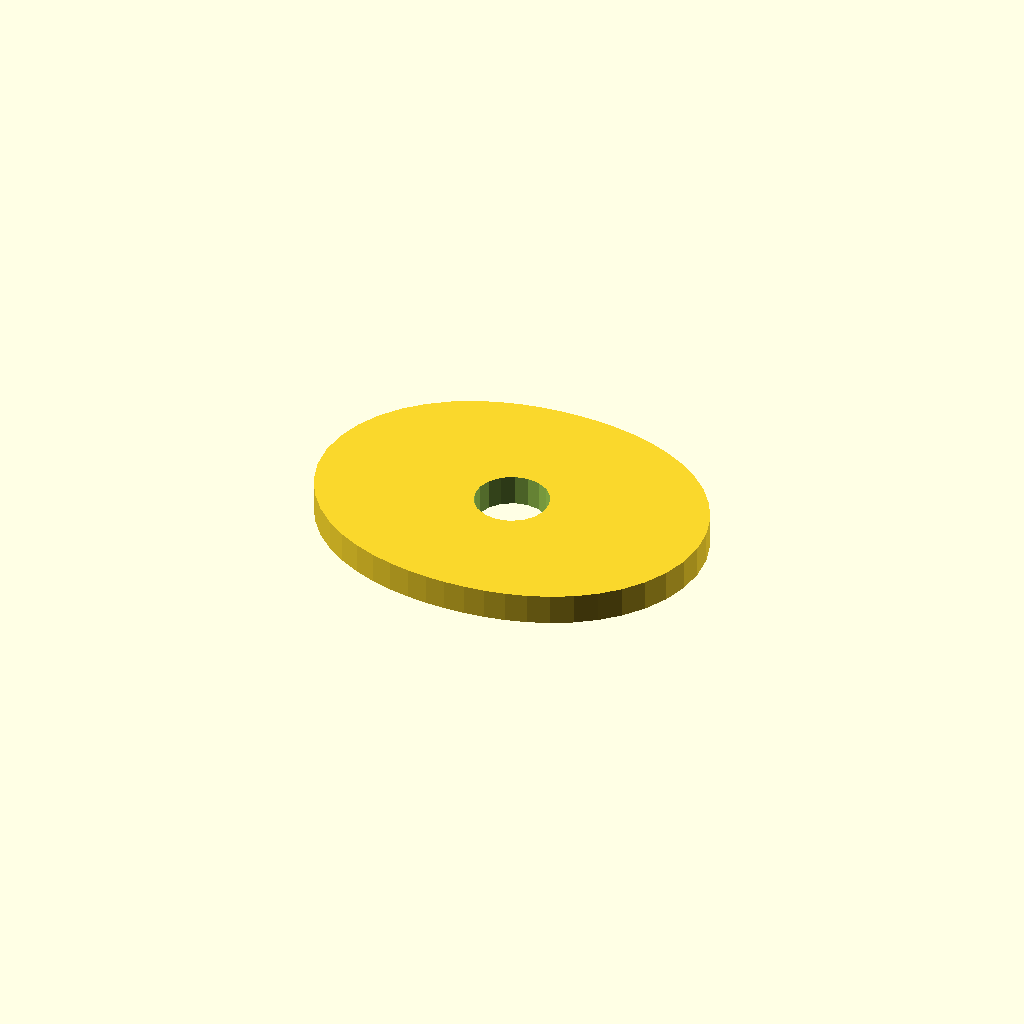
Cell 1: the model at its default parameters.
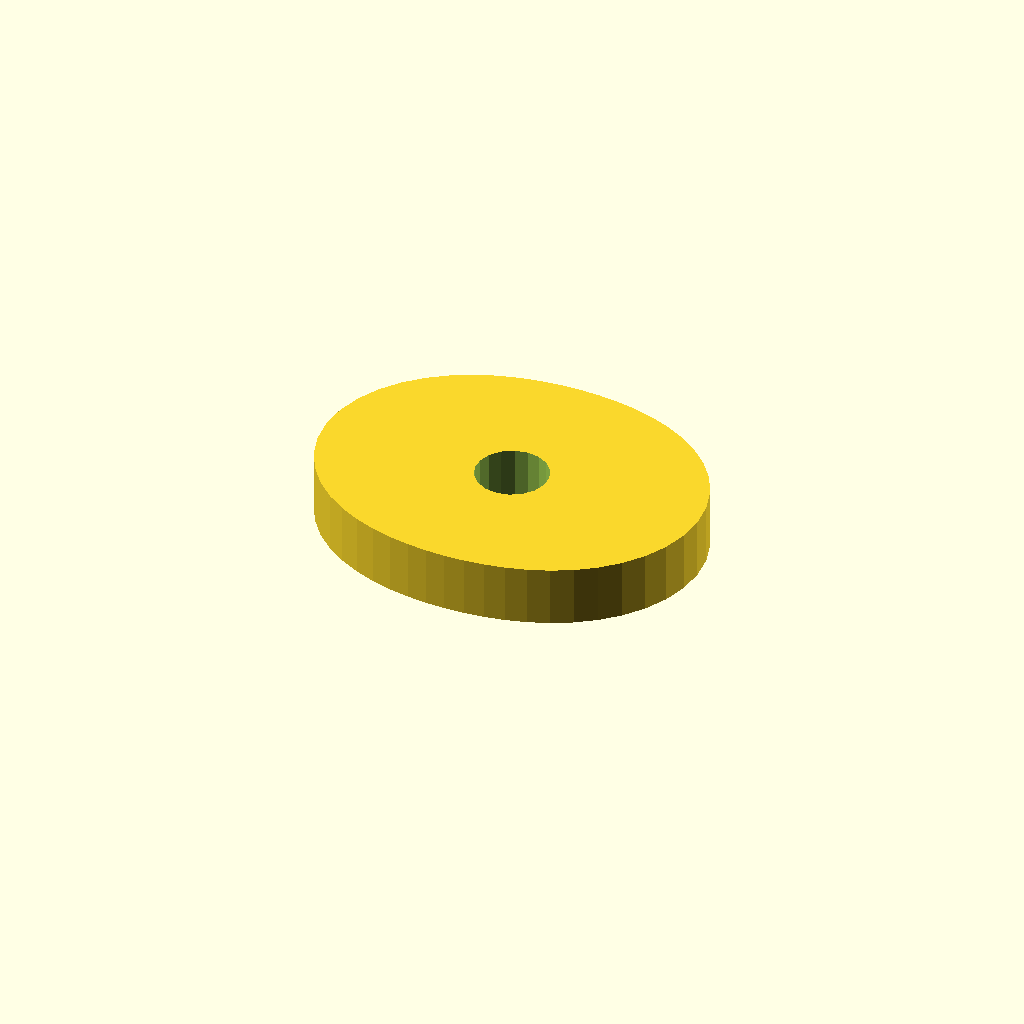
Cell 2: the same model with plate_t = 10.
All cells are drawn from one camera (rotation 55°, 0°, 25°, orthographic, colour scheme Cornfield), so only the parameter changes between them.
Source of the model, optional_data/data/sketch4/camplates/part_0139.scad:
$fn = 32;

// ----------------------------------------------------------------------
// Cam plate: double_lobe cam, base R24
// ----------------------------------------------------------------------

// --- parameters (mm) ---
base_r = 24;              // base circle radius
lobe_h = 8;               // cam lobe rise
bore_r = 6;               // shaft bore radius
plate_t = 5;              // plate thickness, Z (extrusion height)

profile = [[64, 25], [63.591, 29.159], [62.396, 33.145], [60.502, 36.806], [58.035, 40.031], [55.144, 42.759], [51.976, 44.976], [48.656, 46.707], [45.281, 48.004], [41.912, 48.929], [38.576, 49.541], [35.277, 49.888], [32, 50], [28.723, 49.888], [25.424, 49.541], [22.088, 48.929], [18.719, 48.004], [15.344, 46.707], [12.024, 44.976], [8.856, 42.759], [5.965, 40.031], [3.498, 36.806], [1.604, 33.145], [0.409, 29.159], [0, 25], [0.409, 20.841], [1.604, 16.855], [3.498, 13.194], [5.965, 9.969], [8.856, 7.241], [12.024, 5.024], [15.344, 3.293], [18.719, 1.996], [22.088, 1.071], [25.424, 0.459], [28.723, 0.112], [32, 0], [35.277, 0.112], [38.576, 0.459], [41.912, 1.071], [45.281, 1.996], [48.656, 3.293], [51.976, 5.024], [55.144, 7.241], [58.035, 9.969], [60.502, 13.194], [62.396, 16.855], [63.591, 20.841]];  // primary outline, 48 points, counter clockwise
void_1 = [[37.89, 26.145], [37.143, 28.09], [35.776, 29.663], [33.953, 30.673], [31.895, 30.999], [29.85, 30.601], [28.064, 29.528], [26.752, 27.909], [26.074, 25.939], [26.11, 23.855], [26.857, 21.91], [28.224, 20.337], [30.047, 19.327], [32.105, 19.001], [34.15, 19.399], [35.936, 20.472], [37.248, 22.091], [37.926, 24.061]];  // shaft bore, 18 points

// --- the one profile operation ---
difference() {
  linear_extrude(height = plate_t) polygon(points = profile);
  translate([0, 0, -1])
    linear_extrude(height = plate_t + 2) polygon(points = void_1);
}
Customizer parameters (derived from the source; name, type, default, range or options):
base_r: number, default 24
lobe_h: number, default 8
bore_r: number, default 6
plate_t: number, default 5
